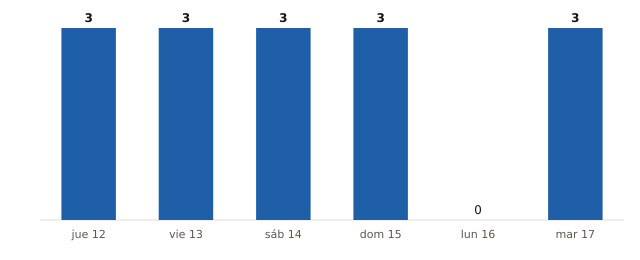

Values plotted in this chart, from the file beside it:
fecha, municipios_prob_90_o_mas
2026-11-12, 3
2026-11-13, 3
2026-11-14, 3
2026-11-15, 3
2026-11-16, 0
2026-11-17, 3
